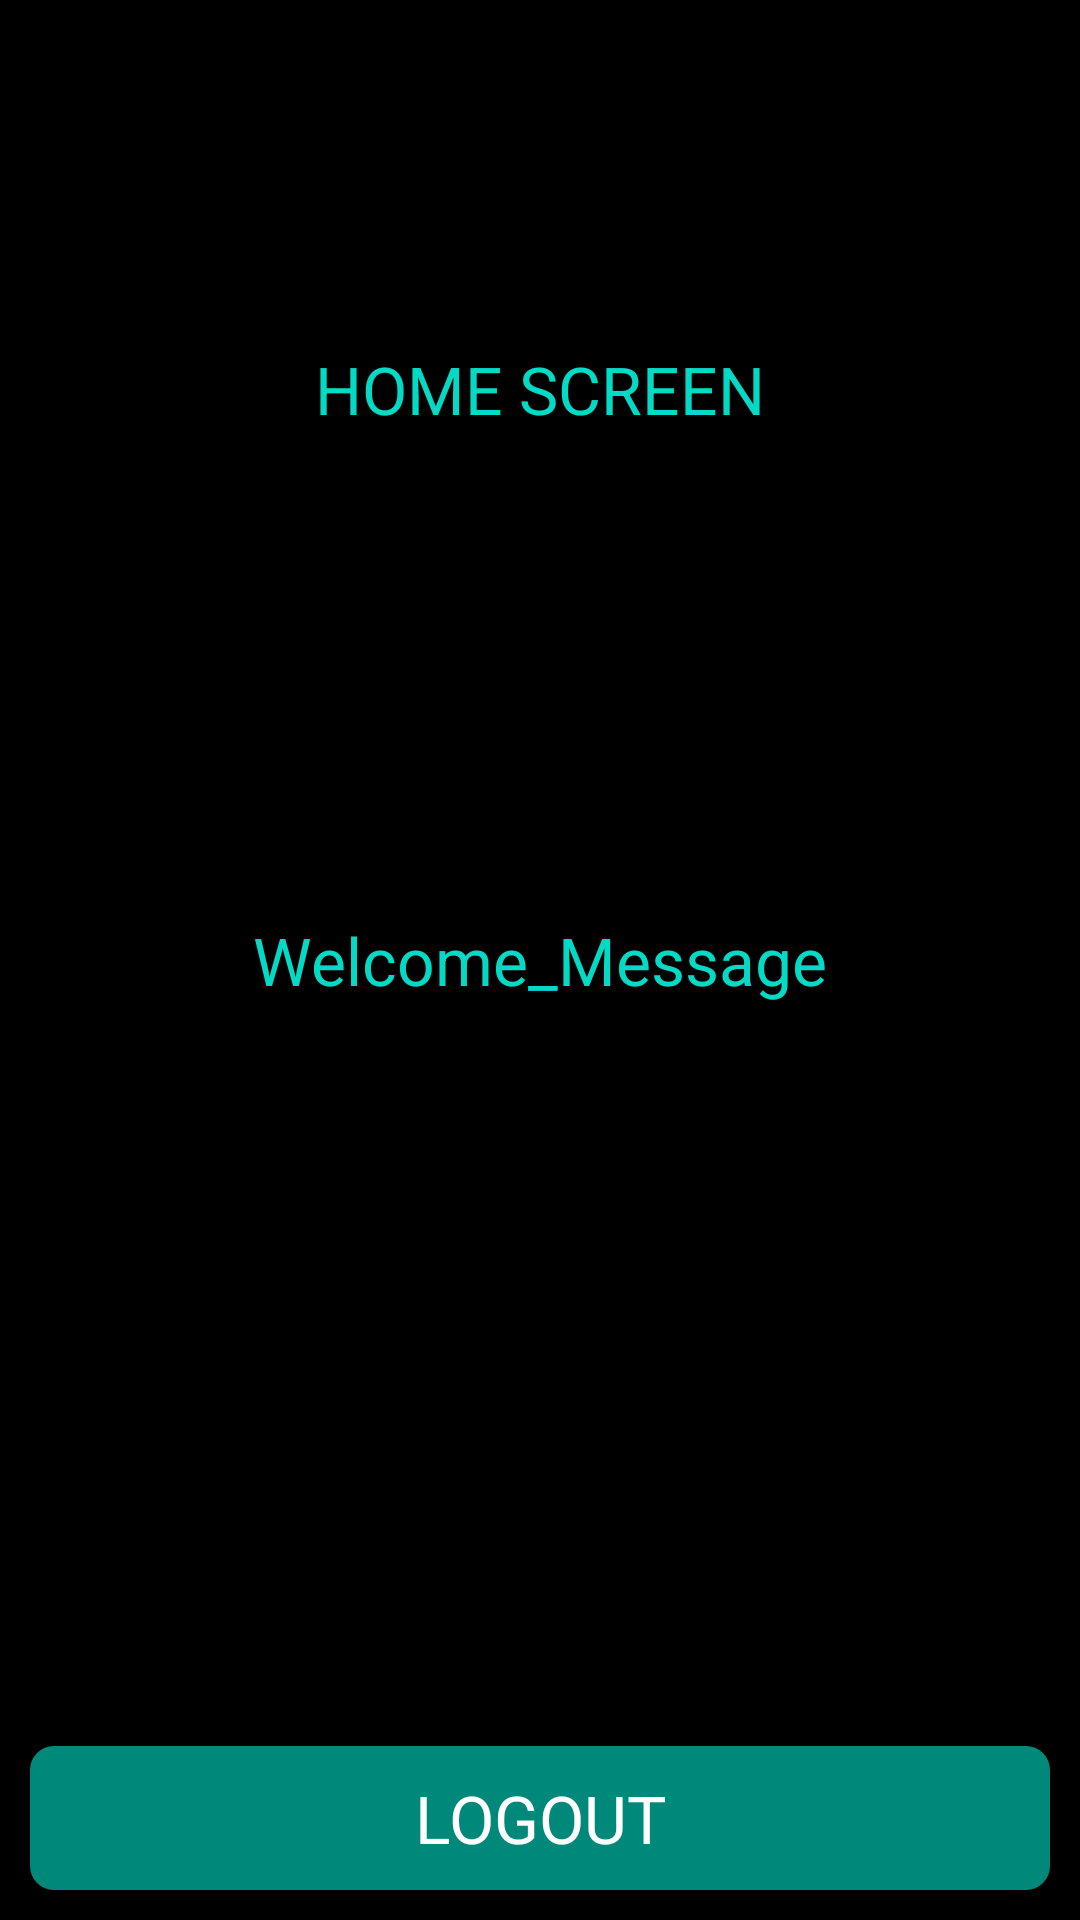

Reconstruct the res/layout file that produces this screen, plus the resources it refers to.
<!-- AndroidManifest.xml: application theme AppTheme -->
<!-- res/layout/fragment_home.xml -->
<?xml version="1.0" encoding="utf-8"?>
<androidx.constraintlayout.widget.ConstraintLayout xmlns:android="http://schemas.android.com/apk/res/android"
    xmlns:app="http://schemas.android.com/apk/res-auto"
    xmlns:tools="http://schemas.android.com/tools"
    android:layout_width="match_parent"
    android:layout_height="match_parent"
    android:background="@android:color/black"
    android:padding="@dimen/root_padding"
    tools:context=".ui.fragments.HomeFragment">



    <TextView
        android:id="@+id/textView"
        style="@style/textViewSyle"
        android:text="HOME SCREEN"
        app:layout_constraintBottom_toBottomOf="parent"
        app:layout_constraintEnd_toEndOf="parent"
        app:layout_constraintHorizontal_bias="0.842"
        app:layout_constraintStart_toStartOf="parent"
        app:layout_constraintTop_toTopOf="parent"
        app:layout_constraintVertical_bias="0.172" />


    <TextView
        android:id="@+id/message"
        style="@style/textViewSyle"
        android:text="Welcome_Message"
        app:layout_constraintBottom_toBottomOf="parent"
        app:layout_constraintEnd_toEndOf="parent"
        app:layout_constraintStart_toStartOf="parent"
        app:layout_constraintTop_toTopOf="parent" />

    <Button
        android:id="@+id/btnLogout"
        style="@style/btnStyle"
        android:text="LOGOUT"
        app:layout_constraintBottom_toBottomOf="parent"
        app:layout_constraintEnd_toEndOf="parent"
        app:layout_constraintHorizontal_bias="0.526"
        app:layout_constraintStart_toStartOf="parent" />


</androidx.constraintlayout.widget.ConstraintLayout>
<!-- res/layout/custom_toolbar.xml (included above) -->
<?xml version="1.0" encoding="utf-8"?>
<androidx.constraintlayout.widget.ConstraintLayout xmlns:android="http://schemas.android.com/apk/res/android"
    xmlns:app="http://schemas.android.com/apk/res-auto"
    android:layout_width="match_parent"
    android:layout_height="?attr/actionBarSize"
    android:background="@android:color/black">

    <ImageView
        android:id="@+id/imageView"
        android:layout_width="50dp"
        android:layout_height="wrap_content"
        android:padding="@dimen/imageview_padding"
        android:src="@drawable/ic_navigation_144"
        app:layout_constraintBottom_toBottomOf="parent"
        app:layout_constraintStart_toStartOf="parent"
        app:layout_constraintTop_toTopOf="parent"
        app:layout_constraintVertical_bias="0.0" />

    <TextView
        android:layout_width="wrap_content"
        android:layout_height="match_parent"
        android:gravity="center|start"
        android:text="Navigation Component"
        android:textColor="@color/colorAccent"
        android:textSize="@dimen/toolbar_text_size"
        app:layout_constraintBottom_toBottomOf="parent"
        app:layout_constraintStart_toEndOf="@+id/imageView"
        app:layout_constraintTop_toTopOf="parent" />

    <TextView
        android:layout_width="match_parent"
        android:layout_height="0.5dp"
        android:background="@color/colorAccent"
        app:layout_constraintBottom_toBottomOf="parent" />
</androidx.constraintlayout.widget.ConstraintLayout>
<!-- resources referenced by this layout -->
<resources>
  <color name="colorAccent">#03DAC5</color>
  <dimen name="imageview_padding">10dp</dimen>
  <dimen name="root_padding">10dp</dimen>
  <dimen name="toolbar_text_size">28sp</dimen>
  <style name="btnStyle">
          <item name="android:textAppearance">@style/TextAppearance.AppCompat.Large</item>
          <item name="android:textColor">@color/btnTextColor</item>
          <item name="android:gravity">center</item>
          <item name="android:padding">@dimen/tv_padding</item>
          <item name="android:layout_width">match_parent</item>
          <item name="android:layout_height">wrap_content</item>
          <item name="android:background">@drawable/btn_background</item>
      </style>
  <style name="textViewSyle">
          <item name="android:textAppearance">@style/TextAppearance.AppCompat.Large</item>
          <item name="android:textColor">@color/colorAccent</item>
          <item name="android:gravity">center</item>
          <item name="android:padding">@dimen/tv_padding</item>
          <item name="android:layout_width">match_parent</item>
          <item name="android:layout_height">wrap_content</item>
      </style>
  <style name="AppTheme" parent="Theme.AppCompat.Light.NoActionBar">
          
          <item name="colorPrimary">@color/colorPrimary</item>
          <item name="colorPrimaryDark">@color/colorPrimaryDark</item>
          <item name="colorAccent">@color/colorAccent</item>
      </style>
  <color name="btnTextColor">#FFFFFF</color>
  <dimen name="tv_padding">5dp</dimen>
  <!-- drawable btn_background (drawable) -->
  <?xml version="1.0" encoding="utf-8"?>
  <selector xmlns:android="http://schemas.android.com/apk/res/android">
  
      <item android:state_pressed="true">
          <shape>
              <corners android:radius="8dp" />
              <solid android:color="@color/btnBackground" />
              <solid android:color="@color/btnBackgroundActive" />
          </shape>
      </item>
  
      <item>
          <shape>
              <corners android:radius="8dp" />
              <solid android:color="@color/btnBackground" />
          </shape>
      </item>
  
  </selector>
  <color name="colorPrimary">#6200EE</color>
  <color name="colorPrimaryDark">#3700B3</color>
  <color name="btnBackground">#00897B</color>
  <color name="btnBackgroundActive">#07DAC4</color>
</resources>
